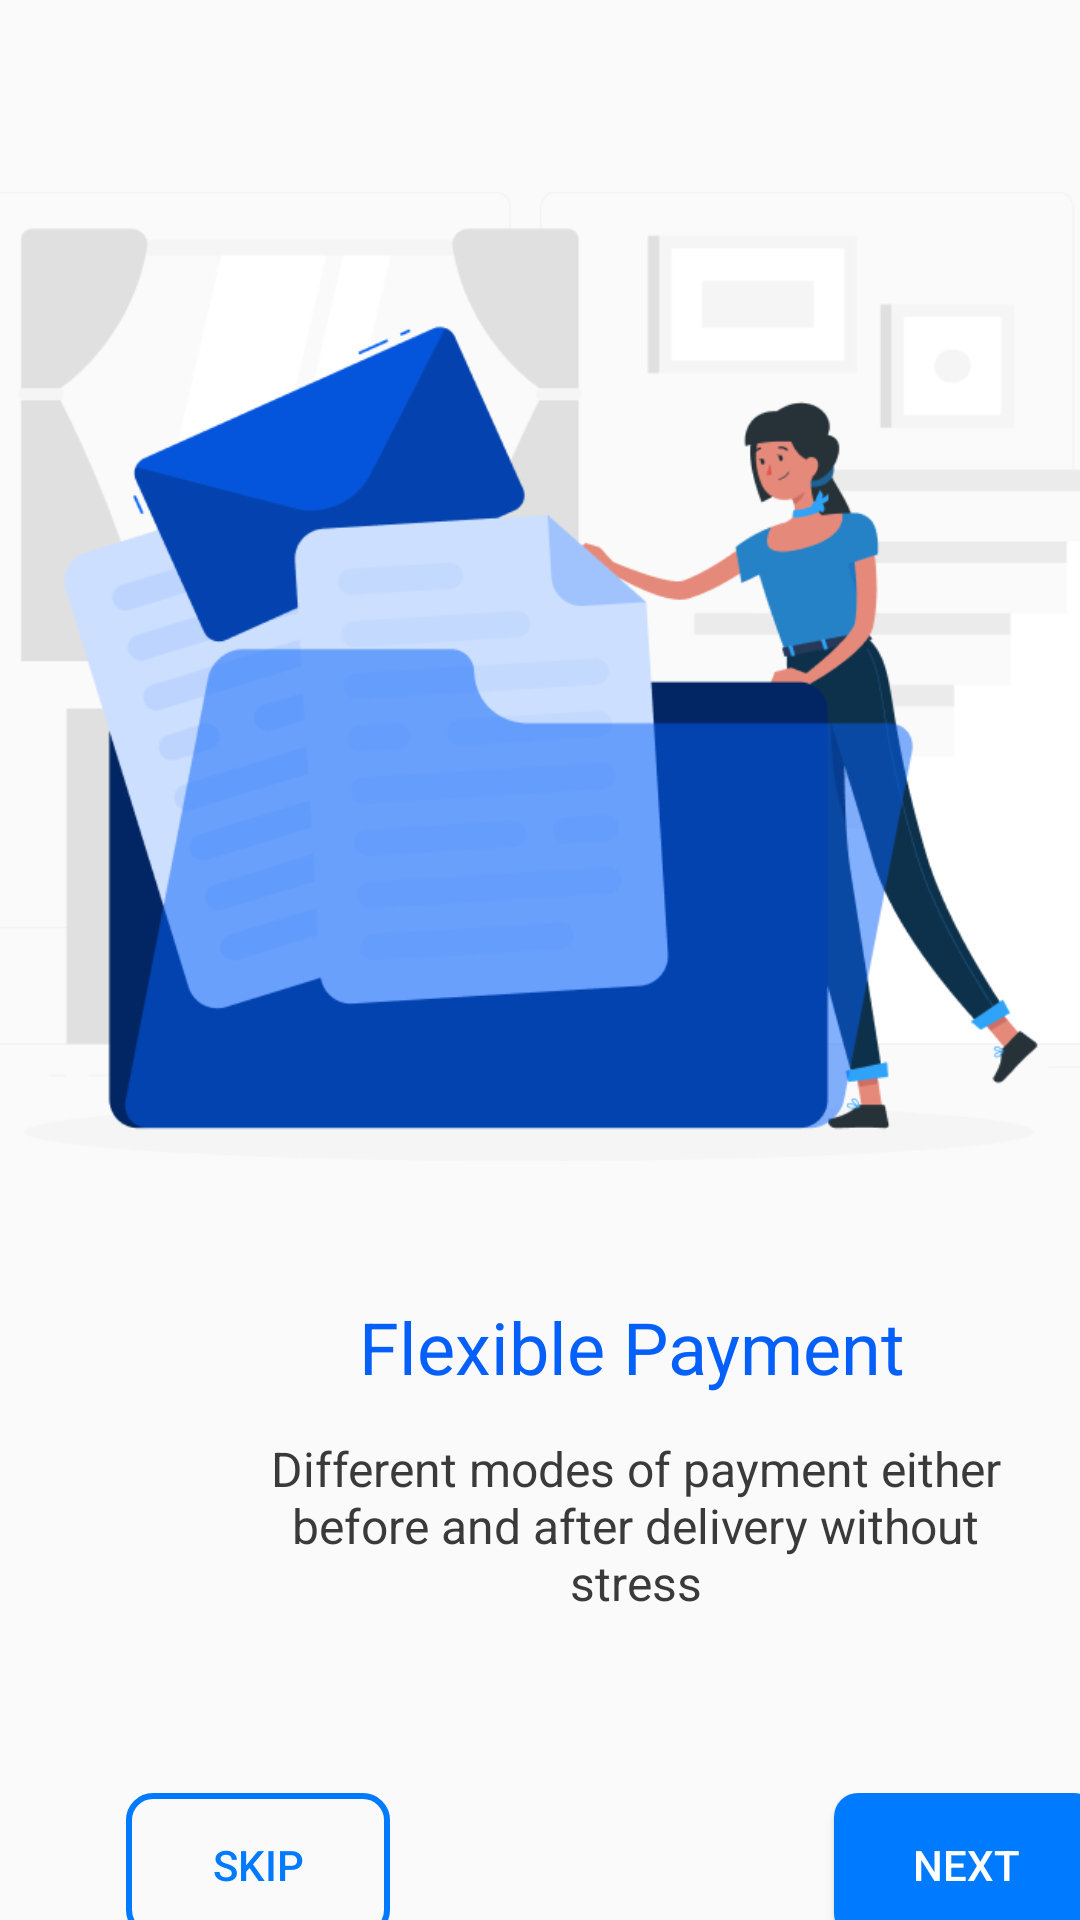

This screen was rendered from an Android layout file. Write that file and the resources it references.
<!-- AndroidManifest.xml: application theme Theme.Test -->
<!-- res/layout/activity_onboarding4.xml -->
<?xml version="1.0" encoding="utf-8"?>
<androidx.constraintlayout.widget.ConstraintLayout xmlns:android="http://schemas.android.com/apk/res/android"
    xmlns:app="http://schemas.android.com/apk/res-auto"
    xmlns:tools="http://schemas.android.com/tools"
    android:id="@+id/main"
    android:layout_width="match_parent"
    android:layout_height="match_parent"
    tools:context=".Onboarding4">

    <ImageView
        android:id="@+id/imageView"
        android:layout_width="399dp"
        android:layout_height="419dp"
        android:layout_alignParentTop="true"
        android:layout_alignParentEnd="true"

        android:layout_marginTop="16dp"
        app:layout_constraintEnd_toEndOf="parent"
        app:layout_constraintStart_toStartOf="parent"
        app:layout_constraintTop_toTopOf="parent"
        app:srcCompat="@drawable/onboarding4" />

    <RelativeLayout
        android:id="@+id/frame_15"
        android:layout_width="408dp"
        android:layout_height="213dp"
        android:layout_below="@+id/imageView"
        android:layout_alignParentLeft="true"
        android:layout_alignParentEnd="true"
        android:layout_alignParentBottom="true"
        app:layout_constraintBottom_toBottomOf="parent"
        app:layout_constraintStart_toStartOf="parent"
        app:layout_constraintTop_toBottomOf="@+id/imageView"
        app:layout_constraintVertical_bias="0.305">

        <LinearLayout
            android:layout_width="wrap_content"
            android:layout_height="wrap_content"
            android:layout_alignParentStart="true"
            android:layout_alignParentEnd="true"
            android:layout_alignParentBottom="true"
            android:layout_marginStart="0dp"
            android:layout_marginEnd="0dp"
            android:layout_marginBottom="0dp"
            android:gravity="center"
            android:orientation="horizontal"
            app:layout_constraintBottom_toBottomOf="parent">

            <Button
                android:id="@+id/button_skip"
                android:layout_width="wrap_content"
                android:layout_height="wrap_content"
                android:layout_marginEnd="148dp"
                android:background="@drawable/button_outline"
                android:backgroundTint="@null"
                android:padding="10dp"
                android:text="Skip"
                android:textColor="#007bff" />

            <Button
                android:id="@+id/button_next"
                android:layout_width="wrap_content"
                android:layout_height="wrap_content"
                android:background="@drawable/button_filled"
                android:backgroundTint="@null"
                android:padding="10dp"
                android:text="Next"
                android:textColor="#FFFFFF" />
        </LinearLayout>

        <RelativeLayout
            android:id="@+id/frame_8"
            android:layout_width="342dp"
            android:layout_height="50dp">

        </RelativeLayout>

        <androidx.constraintlayout.widget.ConstraintLayout
            android:id="@+id/frame_14"
            android:layout_width="330dp"
            android:layout_height="131dp"
            android:layout_alignParentStart="true"
            android:layout_alignParentEnd="true"
            android:layout_marginStart="13dp"
            android:layout_marginEnd="-1dp">

            <TextView
                android:id="@+id/quick_deliv"
                android:layout_width="285dp"
                android:layout_height="46dp"
                android:gravity="center_horizontal"
                android:text="@string/onboarding_4_heading"
                android:textAppearance="@style/quick_deliv"
                app:layout_constraintEnd_toEndOf="parent"
                app:layout_constraintStart_toStartOf="parent"
                app:layout_constraintTop_toTopOf="parent" />

            <TextView
                android:id="@+id/enjoy_quick"
                android:layout_width="274dp"
                android:layout_height="67dp"
                android:gravity="center_horizontal"
                android:text="@string/onboarding_4_text"
                android:textAppearance="@style/enjoy_quick"
                app:layout_constraintEnd_toEndOf="parent"
                app:layout_constraintHorizontal_bias="0.508"
                app:layout_constraintStart_toStartOf="parent"
                app:layout_constraintTop_toBottomOf="@+id/quick_deliv" />

        </androidx.constraintlayout.widget.ConstraintLayout>
    </RelativeLayout>
</androidx.constraintlayout.widget.ConstraintLayout>
<!-- resources referenced by this layout -->
<resources>
  <!-- drawable button_filled (drawable) -->
  <?xml version="1.0" encoding="utf-8"?>
  <shape xmlns:android="http://schemas.android.com/apk/res/android" android:shape="rectangle">
      <solid android:color="#007bff" />
      <corners android:radius="8dp" />
  </shape>
  <!-- drawable button_outline (drawable) -->
  <?xml version="1.0" encoding="utf-8"?>
  <shape xmlns:android="http://schemas.android.com/apk/res/android" android:shape="rectangle">
      <solid android:color="@android:color/transparent" />
      <stroke android:width="2dp" android:color="@color/blue_primary" />
      <corners android:radius="8dp" />
  </shape>
  <!-- drawable onboarding4: png bitmap (drawable, 57579 bytes) -->
  <string name="onboarding_4_heading">
          Flexible Payment
      </string>
  <string name="onboarding_4_text">
          Different modes of payment either before and after delivery without stress
      </string>
  <style name="enjoy_quick">
          <item name="android:textSize">16sp</item>
          <item name="android:textColor">#3A3A3A</item>
      </style>
  <style name="quick_deliv">
          <item name="android:textSize">24sp</item>
          <item name="android:textColor">#0560FA</item>
      </style>
  <style name="Theme.Test" parent="Base.Theme.Test" />
  <color name="blue_primary">#007bff</color>
  <style name="Base.Theme.Test" parent="Theme.AppCompat.DayNight.NoActionBar">
          <item name="colorPrimary">#007bff</item>
      </style>
</resources>
